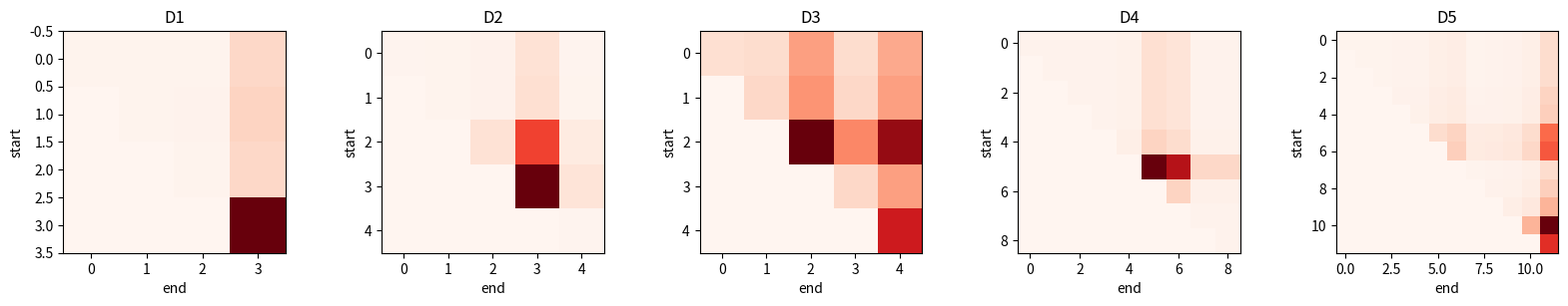
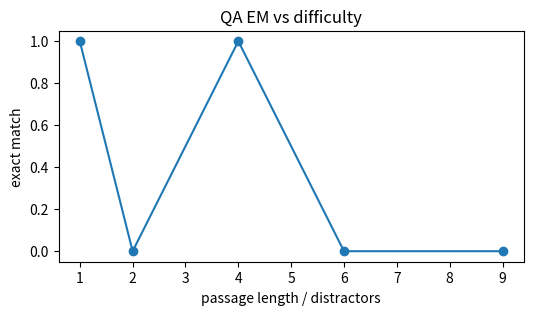

Python code for these plots, in order:
import math
import random
from collections import Counter
import numpy as np
import matplotlib.pyplot as plt

random.seed(7)
np.random.seed(7)

def qa_ladder():
    return [
        {"name": "D1 lesson passage/question toy", "passage": ["Paris", "is", "in", "France"], "question": "Where is Paris?", "start_logits": [0.1, 0.2, 0.1, 2.0], "end_logits": [0.1, 0.1, 0.2, 2.5], "no_answer": 0.2, "gold": "France", "difficulty": 1},
        {"name": "D2 clean extractive QAs", "passage": ["Mina", "filed", "the", "report", "Monday"], "question": "What did Mina file?", "start_logits": [0.1, 0.2, 1.8, 2.3, 0.1], "end_logits": [0.1, 0.2, 0.7, 2.4, 0.1], "no_answer": 0.1, "gold": "the report", "difficulty": 2},
        {"name": "D3 impossible with distractors", "passage": ["Ravi", "visited", "Rome", "in", "May"], "question": "When did Ravi visit Paris?", "start_logits": [0.1, 0.2, 1.2, 0.2, 1.0], "end_logits": [0.1, 0.2, 1.1, 0.2, 1.0], "no_answer": 0.62, "gold": "NO_ANSWER", "difficulty": 4},
        {"name": "D4 tiny inline QA corpus", "passage": ["The", "launch", "was", "delayed", "because", "rain", "closed", "the", "pad"], "question": "Why was the launch delayed?", "start_logits": [0.1, 0.1, 0.1, 0.1, 0.4, 2.2, 0.6, 0.1, 0.1], "end_logits": [0.1, 0.1, 0.1, 0.1, 0.5, 2.0, 1.8, 0.1, 0.1], "no_answer": 0.2, "gold": "rain", "difficulty": 6},
        {"name": "D5 longer plausible spans", "passage": ["After", "the", "audit", "Maya", "approved", "the", "budget", "but", "Liam", "rejected", "the", "timeline"], "question": "What did Liam reject?", "start_logits": [0.1, 0.1, 0.1, 0.3, 0.4, 1.4, 1.5, 0.1, 0.4, 0.8, 2.1, 1.7], "end_logits": [0.1, 0.1, 0.1, 0.2, 0.3, 1.0, 1.2, 0.1, 0.2, 0.4, 1.0, 2.3], "no_answer": 0.2, "gold": "the timeline", "difficulty": 9},
    ]


def softmax(values):
    arr = np.array(values, dtype=float)
    exp_values = np.exp(arr - arr.max())
    return exp_values / exp_values.sum()


def exact_match(prediction, gold):
    return int(prediction == gold)


start_probs = softmax([0.1, 0.2, 0.1, 2.0])
end_probs = softmax([0.1, 0.1, 0.2, 2.5])
assert [round(float(x), 3) for x in start_probs] == [0.102, 0.113, 0.102, 0.683]
assert [round(float(x), 3) for x in end_probs] == [0.071, 0.071, 0.078, 0.780]
span_score = start_probs[3] * end_probs[3]
assert round(float(span_score), 3) == 0.533
assert 3 * 4 + 3 == 15
assert round(0.62 - 0.55, 2) == 0.07
assert 0.62 > 0.55
query = np.array([1, 0])
docs = [np.array([0.9, 0.1]), np.array([0, 1]), np.array([0.7, 0.3])]
cosines = [float(query @ doc / (np.linalg.norm(query) * np.linalg.norm(doc))) for doc in docs]
assert [round(x, 3) for x in cosines] == [0.994, 0.0, 0.919]
answer_probs = softmax([3, 1, 0.5])
assert [round(float(x), 3) for x in answer_probs] == [0.821, 0.111, 0.067]
print("Lesson numbers verified")

def extract_answer(question, passage, start_logits, end_logits, no_answer):
    start = softmax(start_logits)
    end = softmax(end_logits)
    best = (0.0, 0, 0)
    matrix = np.zeros((len(passage), len(passage)))
    for i in range(len(passage)):
        for j in range(i, len(passage)):
            score = float(start[i] * end[j])
            matrix[i, j] = score
            if score > best[0]:
                best = (score, i, j)
    if no_answer > best[0]:
        return "NO_ANSWER", matrix, best[0]
    answer = " ".join(passage[best[1]:best[2] + 1])
    return answer, matrix, best[0]

rung = qa_ladder()[0]
answer, matrix, score = extract_answer(rung["question"], rung["passage"], rung["start_logits"], rung["end_logits"], rung["no_answer"])
assert answer == "France"
print(answer, score)

rungs = qa_ladder()
for rung in rungs:
    print(rung["name"], "tokens=", len(rung["passage"]), "gold=", rung["gold"])
    print("question", rung["question"])

rows = []
for rung in rungs:
    answer, matrix, score = extract_answer(rung["question"], rung["passage"], rung["start_logits"], rung["end_logits"], rung["no_answer"])
    rows.append((rung["name"], rung["difficulty"], exact_match(answer, rung["gold"]), answer, score))
for name, difficulty, correct, answer, score in rows:
    print(f"{name:34s} difficulty={difficulty:2d} EM={correct:.0f} score={score:.3f} answer={answer}")

fig, axes = plt.subplots(1, len(rungs), figsize=(16, 3))
metrics = []
difficulties = []
for col, rung in enumerate(rungs):
    answer, matrix, score = extract_answer(rung["question"], rung["passage"], rung["start_logits"], rung["end_logits"], rung["no_answer"])
    metrics.append(exact_match(answer, rung["gold"]))
    difficulties.append(rung["difficulty"])
    axes[col].imshow(matrix, cmap="Reds")
    axes[col].set_title(rung["name"].split()[0])
    axes[col].set_xlabel("end")
    axes[col].set_ylabel("start")
plt.tight_layout()
plt.figure(figsize=(6, 3))
plt.plot(difficulties, metrics, marker="o")
plt.xlabel("passage length / distractors")
plt.ylabel("exact match")
plt.title("QA EM vs difficulty")
plt.ylim(-0.05, 1.05)
plt.show()

hard = rungs[-1]
independent_start = int(np.argmax(hard["start_logits"]))
independent_end = 6
illegal = independent_start > independent_end
answer, matrix, score = extract_answer(hard["question"], hard["passage"], hard["start_logits"], hard["end_logits"], hard["no_answer"])
impossible = rungs[2]
forced_answer, forced_matrix, forced_score = extract_answer(impossible["question"], impossible["passage"], impossible["start_logits"], impossible["end_logits"], 0.0)
calibrated_answer, calibrated_matrix, calibrated_score = extract_answer(impossible["question"], impossible["passage"], impossible["start_logits"], impossible["end_logits"], impossible["no_answer"])
print("illegal independent span", (independent_start, independent_end), illegal)
print("D5 fixed", answer)
print("forced impossible", forced_answer)
print("calibrated impossible", calibrated_answer)
assert illegal is True
assert calibrated_answer == "NO_ANSWER"
